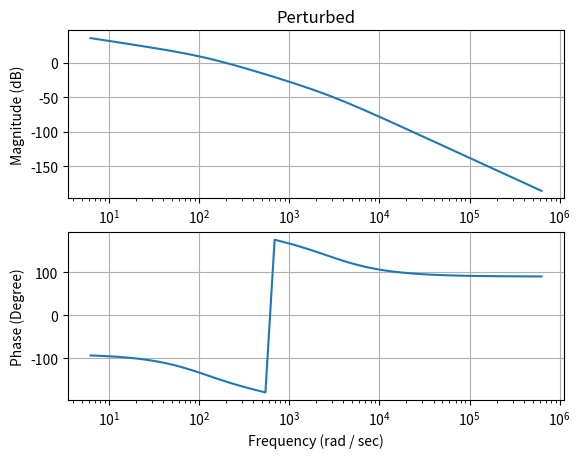

Reproduce this figure in Python.
'''
[redacted]
    brief : Showing uncertainty impact on DC Motor
'''

import random
import numpy as np
import matplotlib.pyplot as plt
import time
from scipy.linalg import expm

class DCMotorOpenLoop:
    def __init__(self, Bm, Jm, Ki, La, Kb, Ra):
        self.Bm = Bm
        self.Jm = Jm
        self.Ki = Ki
        self.La = La
        self.Kb = Kb
        self.Ra = Ra
        
        self.mod_Bm = self.Bm
        self.mod_Jm = self.Jm
        self.mod_Ki = self.Ki
        self.mod_La = self.La
        self.mod_Kb = self.Kb
        self.mod_Ra = self.Ra

    def perturbBm(self, delta):
        self.mod_Bm = self.Bm + delta

    def perturbJm(self, delta):
        self.mod_Jm = self.Jm + delta

    def perturbKi(self, delta):
        self.mod_Ki = self.Ki + delta
    
    def perturbLa(self, delta):
        self.mod_La = self.La + delta

    def perturbKb(self, delta):
        self.mod_Kb = self.Kb + delta

    def perturbRa(self, delta):
        self.mod_Ra = self.Ra + delta

    def unperturbAll(self):
        self.mod_Bm = self.Bm
        self.mod_Jm = self.Jm
        self.mod_Ki = self.Ki
        self.mod_La = self.La
        self.mod_Kb = self.Kb
        self.mod_Ra = self.Ra

    def A(self):
        return np.matrix([
            [0,                        1,                        0],
            [0, -self.mod_Bm/self.mod_Jm,  self.mod_Ki/self.mod_Jm],
            [0, -self.mod_Kb/self.mod_La, -self.mod_Ra/self.mod_La]
        ])

    def B(self):
        return np.matrix([
            [        0,              0],
            [        0, -1/self.mod_Jm],
            [1/self.La,              0]
        ])

    def C(self):
        return np.matrix([
            [1, 0, 0],
            [0, 1, 0]
        ])
    
    def D(self):
        return np.zeros((2,2))

#-- Nominal Parameters

# Viscous Friction Constant (N m s / rad)
Bm = 0.000048

# Rotor Inertia (kg m^2)
Jm = 0.00000072

# Torque Constant (N m / A)
Ki = 0.052

# Armature Inductance (H)
La = 0.00062

# Back EMF Constant(V s / rad)
Kb = 0.052

# Armature Resistance (Ohm)
Ra = 2.07

#--

# -- LFT Matrix - P-Delta

A = np.matrix([
    [0,      1,     0],
    [0, -Bm/Jm, Ki/Jm],
    [0, -Kb/La, Ra/La]
])

B1 = np.matrix([
    [    0,     0,    0,     0,     0,     0],
    [-1/Jm, -1/Jm, 1/Jm,     0,     0,     0],
    [    0,     0,    0, -1/La, -1/La, -1/La]
])

B2 = np.matrix([
    [    0,     0],
    [-1/Jm,     0],
    [    0, -1/La]
])

C1 = np.matrix([
    [0,      1,      0],
    [0, -Bm/Jm,  Ki/Jm],
    [0,      0,      1],
    [0, -Kb/La, -Ra/La],
    [0,      1,      0],
    [0,      0,      1]
])

C2 = np.matrix([
    [1, 0, 0],
    [0, 1, 0]
])

D11 = np.matrix([
    [    0,     0,     0,     0,     0,     0],
    [-1/Jm, -1/Jm, -1/Jm,     0,     0,     0],
    [    0,     0,     0,     0,     0,     0],
    [    0,     0,     0, -1/La, -1/La, -1/La],
    [    0,     0,     0,     0,     0,     0],
    [    0,     0,     0,     0,     0,     0]
])

D12 = np.matrix([
    [    0,    0],
    [-1/Jm,    0],
    [    0,    0],
    [    0, 1/La],
    [    0,    0],
    [    0,    0]
])

D21 = np.zeros((2, 6))

D22 = np.zeros((2, 2))

#--

B = np.concatenate((B1, B2), axis = 1)

C = np.concatenate((C1, C2), axis = 0)

D = np.concatenate(
    (np.concatenate((D11, D12), axis = 1), np.concatenate((D21, D22), axis = 1)),
    axis = 0
)

def tf(_s, _A, _B, _C, _D):
    temp = (_s * np.eye(np.size(_A, 0)) - _A)
    return _C * np.linalg.inv(temp) * _B + _D

def bodePlot(title, _A, _B, _C, _D):
    freq = 2.0j * np.pi * np.logspace(0,5)
    # print('Freq : {}'.format(freq))
    magnitude = []
    phase = []
    for f in freq:
        val = tf(f, _A, _B, _C, _D)[0,0]
        phase_val = np.arctan2(np.imag(val), np.real(val)) * 180.0 / np.pi
        magnitude_val = 20 * np.log10(np.sqrt(np.imag(val) * np.imag(val) + np.real(val) * np.real(val)))        
        phase.append(phase_val)
        magnitude.append(magnitude_val)

        # Debug
        # print('Magnitude : {}'.format(magnitude_val))
        # print('Phase : {}'.format(phase_val))

    plt.clf()

    plt.subplot(211)
    plt.title(title)
    plt.xscale('log')
    # plt.yticks(np.arange(-150,150,step=25))
    plt.ylabel('Magnitude (dB)')
    plt.xlabel('Frequency (rad / sec)')
    plt.grid(True)
    plt.plot(np.imag(freq),magnitude)

    plt.subplot(212)
    plt.xscale('log')
    plt.ylabel('Phase (Degree)')
    plt.xlabel('Frequency (rad / sec)')
    plt.grid(True)
    plt.plot(np.imag(freq),phase)

    plt.show()

class LuenbergerObserver:
    def __init__(self):
        self.x_hat = 0
        self.y_hat = 0

def ssSimulation(title, _A, _B, _C, _D, _u):
    x = [0]
    y1 = [0]
    y2 = [0]

    plt.clf()
    plt.title(title)

    fig = plt.figure()
    
    sp1 = fig.add_subplot(211)
    sp2 = fig.add_subplot(212)

    line1, = sp1.plot(x,y1,color='b')
    line2, = sp2.plot(x,y2,color='r')

    fig.canvas.draw()
    fig.show()    

    largest_state_amp = 0.0
    largest_output_amp = 0.0

    sp1.set_ylim(bottom = -1.0, top = 1.0)
    sp2.set_ylim(bottom = -1.0, top = 1.0)

    # Time interval (seconds)
    d_time = 0.0001
    view_interval = 0.01

    max_data = view_interval / d_time

    # Time
    t = 0

    # State Transition Matrix
    state_trans = expm(_A * d_time)

    # Initial State
    init_state = np.zeros((_A.shape[0], 1))

    # State
    state = init_state
    last_state = state

    # Output
    output = np.zeros((_C.shape[1], 1))

    # Data
    state_data = [state[1]]
    output_data = [output[1]]
    time_data = [0]

    # Other stuff
    B_dt = _B * d_time
    total_state = 0
    total_output = 0

    # Input
    u = np.ones((_B.shape[1], 1))
    u[0] = 0.5 # Torque
    u[1] = -12 # Voltage
    last_u = np.zeros((_B.shape[1], 1))

    # Debug for validation
    print('A : {}'.format(_A))
    print('B : {}'.format(_B))
    print('C : {}'.format(_C))
    print('D : {}'.format(_D))

    print('State Transition : {}'.format(state_trans))
    print('Init State : {}'.format(init_state))
    print('Last State : {}'.format(last_state))
    print('State : {}'.format(state))
    print('B_dt : {}'.format(B_dt))
    print("Input : {}".format(u))
    print('Last Input : {}'.format(last_u))    

    while True:
        term1 = np.dot(state_trans, last_state)
        term2 = np.dot(B_dt, u)
        term3 = np.dot(state_trans, np.dot(B_dt, last_u))
        term4 = np.dot(state_trans, term2 + term3) * 0.5
        state = term1 + term4
        output = np.dot(_C, state) + np.dot(_D, u)
        # print('Term1 : {}'.format(term1))
        # print('Term2 : {}'.format(term2))
        # print('Term3 : {}'.format(term3))
        # print('Term4 : {}'.format(term4))
        print('State : {}'.format(state))
        print('Output : {}'.format(output))

        last_u = u
        last_state = state      

        total_state += np.abs(state[1])
        total_output += np.abs(output[1])

        state_data.append(state[1])
        output_data.append(output[1])
        time_data.append(t)

        line1.set_ydata(state_data)
        line1.set_xdata(time_data)

        line2.set_ydata(output_data)
        line2.set_xdata(time_data)  

        sp1.draw_artist(sp1.patch)
        sp1.draw_artist(line1)

        sp2.draw_artist(sp2.patch)
        sp2.draw_artist(line2)

        sp1.set_xlim(left = max(0, t - 0.75 * view_interval), right = max(view_interval, t + 0.25 * view_interval))
        sp2.set_xlim(left = max(0, t - 0.75 * view_interval), right = max(view_interval, t + 0.25 * view_interval))

        if(largest_output_amp < output[1]):
            largest_output_amp = output[1]

        if(largest_state_amp < state[1]):
            largest_state_amp = state[1]     

        output_avg = total_output / len(time_data)
        state_avg = total_state / len(time_data)

        sp1.set_ylim(bottom = -state_avg - state_avg * 0.75, top = state_avg + state_avg * 0.75)
        sp2.set_ylim(bottom = -output_avg - output_avg * 0.75, top = output_avg + output_avg * 0.75)

        fig.canvas.draw()
        fig.canvas.flush_events()

        t += d_time
        
        print('Time Data Size : {}'.format(len(time_data)))
        print('State Data Size : {}'.format(len(state_data)))
        print('Output Data Size : {}'.format(len(output_data)))

        print('Time : {}'.format(t))

        # tm.sleep(2)
        input('Press enter to continue...')

        if len(time_data) >= max_data:            
            site = int(max_data * 0.25)
            total_output -= output_avg * site
            total_state -= state_avg * site
            del time_data[0:site]
            del state_data[0:site]
            del output_data[0:site]
                        

    plt.close()
    # plt.show()

if __name__ == "__main__":    

    plant = DCMotorOpenLoop(Bm, Jm, Ki, La, Kb, Ra)

    bodePlot('DC Motor Response', plant.A(), plant.B(), plant.C(), plant.D())

    # Perturb from -100 % -> 100 %
    Bm_perturbation = Bm * (2 * random.random() - 1)
    Jm_perturbation = Jm * (2 * random.random() - 1)
    Ki_perturbation = Ki * (2 * random.random() - 1)
    La_perturbation = La * (2 * random.random() - 1)
    Kb_perturbation = Kb * (2 * random.random() - 1)
    Ra_perturbation = Ra * (2 * random.random() - 1)

    print('Perturbed by :')
    print('Bm : {} %'.format((Bm_perturbation/Bm) * 100))
    print('Jm : {} %'.format((Jm_perturbation/Jm) * 100))
    print('Ki : {} %'.format((Ki_perturbation/Ki) * 100))
    print('La : {} %'.format((La_perturbation/La) * 100))
    print('Kb : {} %'.format((Kb_perturbation/Kb) * 100))
    print('Ra : {} %'.format((Ra_perturbation/Ra) * 100))

    plant.perturbBm(Bm_perturbation)
    plant.perturbJm(Jm_perturbation)
    plant.perturbKi(Ki_perturbation)
    plant.perturbLa(La_perturbation)
    plant.perturbKb(Kb_perturbation)
    plant.perturbRa(Ra_perturbation)

    bodePlot('Perturbed', plant.A(), plant.B(), plant.C(), plant.D()) 
    # plant.unperturbAll()

    # u = 1

    # ssSimulation('Motor DC Simulation', plant.A(), plant.B(), plant.C(), plant.D(), u)

    # value = tf(1j, plant.A(), plant.B(), plant.C(), plant.D())

    # print('Value : {}'.format(value))       

    # print('A : {}'.format(A))
    # print('B : {}'.format(B))
    # print('C : {}'.format(C))
    # print('D : {}'.format(D))

    # print('A : {}'.format(A))
    # print('B1 : {}'.format(B1))
    # print('B2 : {}'.format(B2))
    # print('C1 : {}'.format(C1))
    # print('C2 : {}'.format(C2))
    # print('D11 : {}'.format(D11))
    # print('D12 : {}'.format(D12))
    # print('D21 : {}'.format(D21))
    # print('D22 : {}'.format(D22))